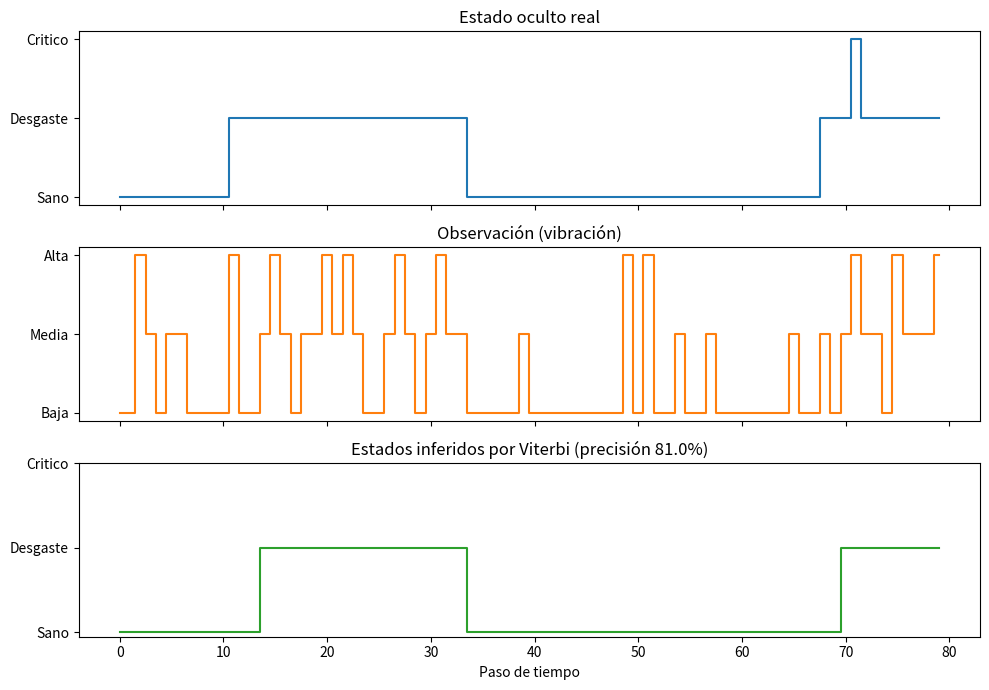
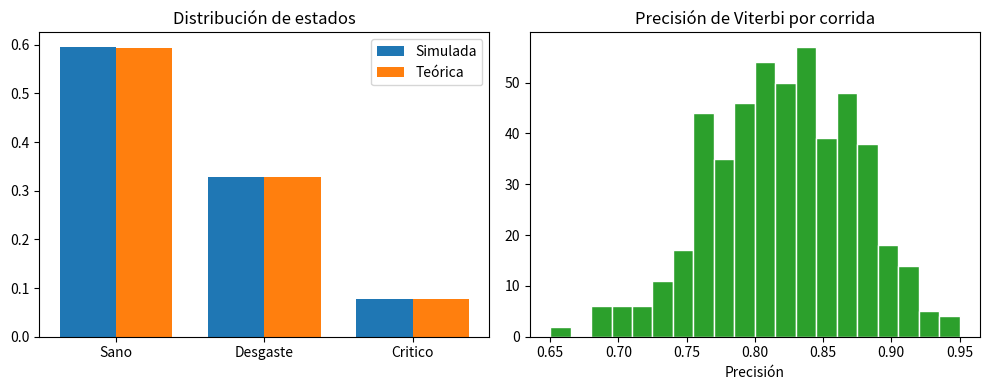
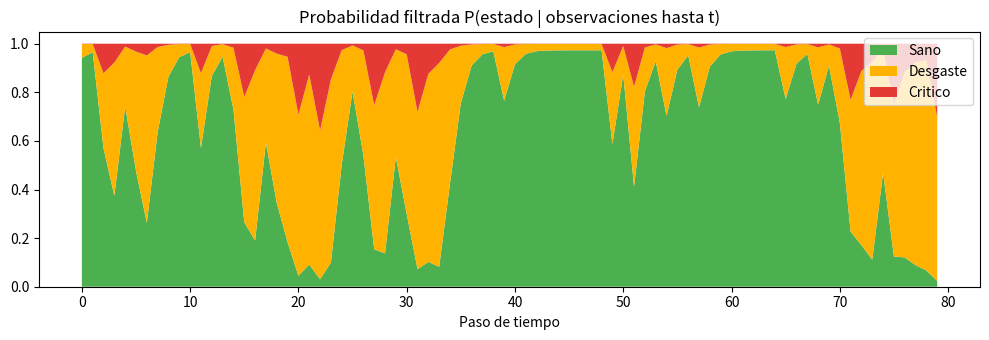

These charts were generated, in order, by the following Python code:
"""
Simulación de un Modelo Oculto de Markov (HMM) para el monitoreo de una máquina industrial.

Estados ocultos : Sano, Desgaste, Critico
Observaciones   : Vibracion Baja, Media, Alta
Uso:  python hmm_simulacion.py --pasos 200 --semilla 42 --corridas 500
"""
import argparse
import csv
import os
import numpy as np
import matplotlib
matplotlib.use("Agg")
import matplotlib.pyplot as plt

ESTADOS = ["Sano", "Desgaste", "Critico"]
OBSERV = ["Baja", "Media", "Alta"]

# Probabilidades iniciales (pi)
PI = np.array([0.80, 0.18, 0.02])
# Matriz de transición A[i, j] = P(estado_{t+1}=j | estado_t=i)
A = np.array([
    [0.92, 0.07, 0.01],
    [0.05, 0.85, 0.10],
    [0.40, 0.10, 0.50],
])
# Matriz de emisión B[i, k] = P(observacion=k | estado=i)
B = np.array([
    [0.75, 0.20, 0.05],
    [0.20, 0.55, 0.25],
    [0.05, 0.25, 0.70],
])


def validar():
    assert np.isclose(PI.sum(), 1.0)
    assert np.allclose(A.sum(axis=1), 1.0)
    assert np.allclose(B.sum(axis=1), 1.0)


def simular(T, rng):
    """Genera (estados ocultos, observaciones) con distribuciones categóricas."""
    z = np.empty(T, dtype=int)
    x = np.empty(T, dtype=int)
    z[0] = rng.choice(3, p=PI)
    x[0] = rng.choice(3, p=B[z[0]])
    for t in range(1, T):
        z[t] = rng.choice(3, p=A[z[t - 1]])
        x[t] = rng.choice(3, p=B[z[t]])
    return z, x


def forward(x):
    """Algoritmo forward escalado: log-verosimilitud y filtrado P(z_t | x_1..t)."""
    T = len(x)
    alfa = np.zeros((T, 3))
    c = np.zeros(T)
    a = PI * B[:, x[0]]
    c[0] = a.sum(); alfa[0] = a / c[0]
    for t in range(1, T):
        a = (alfa[t - 1] @ A) * B[:, x[t]]
        c[t] = a.sum(); alfa[t] = a / c[t]
    return np.log(c).sum(), alfa


def viterbi(x):
    """Secuencia de estados ocultos más probable dada la observación."""
    T = len(x)
    d = np.zeros((T, 3)); psi = np.zeros((T, 3), dtype=int)
    d[0] = np.log(PI) + np.log(B[:, x[0]])
    for t in range(1, T):
        m = d[t - 1][:, None] + np.log(A)
        psi[t] = m.argmax(axis=0)
        d[t] = m.max(axis=0) + np.log(B[:, x[t]])
    z = np.zeros(T, dtype=int)
    z[-1] = d[-1].argmax()
    for t in range(T - 2, -1, -1):
        z[t] = psi[t + 1, z[t + 1]]
    return z


def estacionaria():
    """Distribución estacionaria teórica de la cadena (autovector izquierdo de A)."""
    w, v = np.linalg.eig(A.T)
    p = np.real(v[:, np.argmin(np.abs(w - 1))])
    return p / p.sum()


def main():
    ap = argparse.ArgumentParser()
    ap.add_argument("--pasos", type=int, default=200)
    ap.add_argument("--semilla", type=int, default=42)
    ap.add_argument("--corridas", type=int, default=500)
    ap.add_argument("--salida", default="results")
    args = ap.parse_args()
    validar()
    os.makedirs(args.salida, exist_ok=True)
    rng = np.random.default_rng(args.semilla)

    # ---- 1) Una simulación detallada ----
    z, x = simular(args.pasos, rng)
    ll, alfa = forward(x)
    zv = viterbi(x)
    acc_v = (zv == z).mean()
    acc_f = (alfa.argmax(axis=1) == z).mean()

    print("=== Simulación única ===")
    print("Estados ocultos (primeros 30):", " ".join(ESTADOS[i][0] for i in z[:30]))
    print("Observaciones   (primeras 30):", " ".join(OBSERV[i][0] for i in x[:30]))
    print("Viterbi         (primeros 30):", " ".join(ESTADOS[i][0] for i in zv[:30]))
    print(f"Log-verosimilitud de la secuencia: {ll:.2f}")
    print(f"Precisión Viterbi: {acc_v:.3f} | Precisión filtrado forward: {acc_f:.3f}")

    with open(os.path.join(args.salida, "secuencia_simulada.csv"), "w", newline="", encoding="utf-8") as f:
        w = csv.writer(f)
        w.writerow(["t", "estado_oculto", "observacion", "viterbi", "P_sano", "P_desgaste", "P_critico"])
        for t in range(args.pasos):
            w.writerow([t, ESTADOS[z[t]], OBSERV[x[t]], ESTADOS[zv[t]], *np.round(alfa[t], 4)])

    # ---- 2) Monte Carlo con muchas corridas ----
    accs, frec_est, frec_obs = [], np.zeros(3), np.zeros(3)
    trans = np.zeros((3, 3)); emis = np.zeros((3, 3))
    for _ in range(args.corridas):
        zz, xx = simular(args.pasos, rng)
        accs.append((viterbi(xx) == zz).mean())
        frec_est += np.bincount(zz, minlength=3)
        frec_obs += np.bincount(xx, minlength=3)
        for a_, b_ in zip(zz[:-1], zz[1:]): trans[a_, b_] += 1
        for s_, o_ in zip(zz, xx): emis[s_, o_] += 1
    frec_est /= frec_est.sum(); frec_obs /= frec_obs.sum()
    A_hat = trans / trans.sum(axis=1, keepdims=True)
    B_hat = emis / emis.sum(axis=1, keepdims=True)
    pi_teo = estacionaria()
    obs_teo = pi_teo @ B

    print(f"\n=== Monte Carlo ({args.corridas} corridas x {args.pasos} pasos) ===")
    print(f"Precisión Viterbi media: {np.mean(accs):.3f} (desv. {np.std(accs):.3f})")
    print("Frecuencia empírica de estados :", dict(zip(ESTADOS, [round(float(v),3) for v in frec_est])))
    print("Distribución estacionaria teórica:", dict(zip(ESTADOS, [round(float(v),3) for v in pi_teo])))
    print("Frecuencia empírica de observ. :", dict(zip(OBSERV, [round(float(v),3) for v in frec_obs])))
    print("Observaciones teóricas         :", dict(zip(OBSERV, [round(float(v),3) for v in obs_teo])))
    print("Error máx. |A_hat - A| =", round(float(np.abs(A_hat - A).max()),4))
    print("Error máx. |B_hat - B| =", round(float(np.abs(B_hat - B).max()),4))

    with open(os.path.join(args.salida, "resumen_montecarlo.csv"), "w", newline="", encoding="utf-8") as f:
        w = csv.writer(f)
        w.writerow(["metrica", "valor"])
        w.writerow(["precision_viterbi_media", round(float(np.mean(accs)), 4)])
        w.writerow(["precision_viterbi_desv", round(float(np.std(accs)), 4)])
        for n, e, t in zip(ESTADOS, frec_est, pi_teo):
            w.writerow([f"frec_empirica_{n}", round(float(e), 4)]); w.writerow([f"estacionaria_teorica_{n}", round(float(t), 4)])
        w.writerow(["error_max_A", round(float(np.abs(A_hat - A).max()), 4)])
        w.writerow(["error_max_B", round(float(np.abs(B_hat - B).max()), 4)])

    # ---- 3) Gráficos ----
    N = min(80, args.pasos); t = np.arange(N)
    fig, ax = plt.subplots(3, 1, figsize=(10, 7), sharex=True)
    ax[0].step(t, z[:N], where="mid", color="tab:blue"); ax[0].set_yticks(range(3)); ax[0].set_yticklabels(ESTADOS); ax[0].set_title("Estado oculto real")
    ax[1].step(t, x[:N], where="mid", color="tab:orange"); ax[1].set_yticks(range(3)); ax[1].set_yticklabels(OBSERV); ax[1].set_title("Observación (vibración)")
    ax[2].step(t, zv[:N], where="mid", color="tab:green"); ax[2].set_yticks(range(3)); ax[2].set_yticklabels(ESTADOS)
    ax[2].set_title(f"Estados inferidos por Viterbi (precisión {acc_v:.1%})"); ax[2].set_xlabel("Paso de tiempo")
    plt.tight_layout(); plt.savefig(os.path.join(args.salida, "secuencia.png"), dpi=130); plt.close()

    fig, ax = plt.subplots(1, 2, figsize=(10, 4))
    idx = np.arange(3); wd = 0.38
    ax[0].bar(idx - wd/2, frec_est, wd, label="Simulada"); ax[0].bar(idx + wd/2, pi_teo, wd, label="Teórica")
    ax[0].set_xticks(idx); ax[0].set_xticklabels(ESTADOS); ax[0].set_title("Distribución de estados"); ax[0].legend()
    ax[1].hist(accs, bins=20, color="tab:green", edgecolor="white"); ax[1].set_title("Precisión de Viterbi por corrida"); ax[1].set_xlabel("Precisión")
    plt.tight_layout(); plt.savefig(os.path.join(args.salida, "montecarlo.png"), dpi=130); plt.close()

    fig, ax = plt.subplots(figsize=(10, 3.5))
    ax.stackplot(t, alfa[:N].T, labels=ESTADOS, colors=["#4caf50", "#ffb300", "#e53935"])
    ax.set_title("Probabilidad filtrada P(estado | observaciones hasta t)"); ax.set_xlabel("Paso de tiempo"); ax.legend(loc="upper right")
    plt.tight_layout(); plt.savefig(os.path.join(args.salida, "filtrado.png"), dpi=130); plt.close()


if __name__ == "__main__":
    main()
